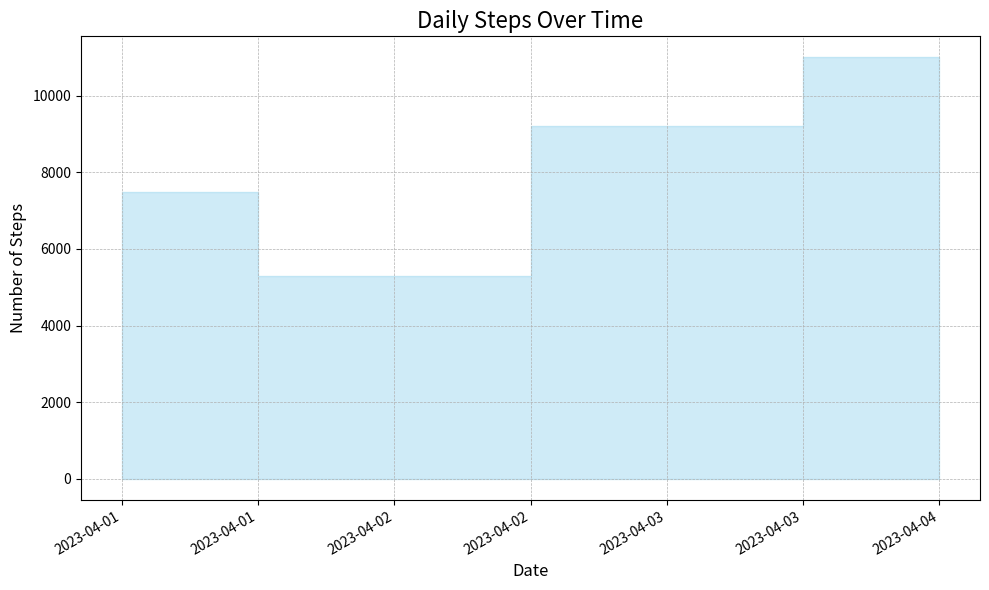

Write Python code to recreate this figure.

import matplotlib.pyplot as plt
import pandas as pd
from matplotlib.dates import DateFormatter

# Data
data = [
    {'Date': '2023-04-01', 'Steps': 7500},
    {'Date': '2023-04-02', 'Steps': 5300},
    {'Date': '2023-04-03', 'Steps': 9200},
    {'Date': '2023-04-04', 'Steps': 11000}
]

# Convert the data into a pandas DataFrame
df = pd.DataFrame(data)

# Convert 'Date' column to datetime type
df['Date'] = pd.to_datetime(df['Date'])

# Sort the DataFrame by date to ensure correct plotting
df.sort_values('Date', inplace=True)

# Set 'Date' column as the index of the DataFrame
df.set_index('Date', inplace=True)

# Create an area chart
fig, ax = plt.subplots(figsize=(10, 6))  # Create a figure and axis with a custom figure size

# Plot the 'Steps' column as an area chart
ax.fill_between(df.index, df['Steps'], step='mid', color='skyblue', alpha=0.4)  # Define the color and opacity

# Enhance formatting and style
ax.set_title('Daily Steps Over Time', fontsize=16)  # Title of the plot
ax.set_xlabel('Date', fontsize=12)  # X-axis label
ax.set_ylabel('Number of Steps', fontsize=12)  # Y-axis label
ax.grid(True, which='major', linestyle='--', linewidth=0.5)  # Add gridlines for readability
ax.tick_params(axis='both', which='major', labelsize=10)  # Format the tick labels

# Rotate and align the x-axis tick labels
fig.autofmt_xdate()

# Set date format on x-axis
date_form = DateFormatter("%Y-%m-%d")
ax.xaxis.set_major_formatter(date_form)

plt.tight_layout()  # Adjust the plot to ensure everything fits without overlapping
plt.show()  # Display the plot
